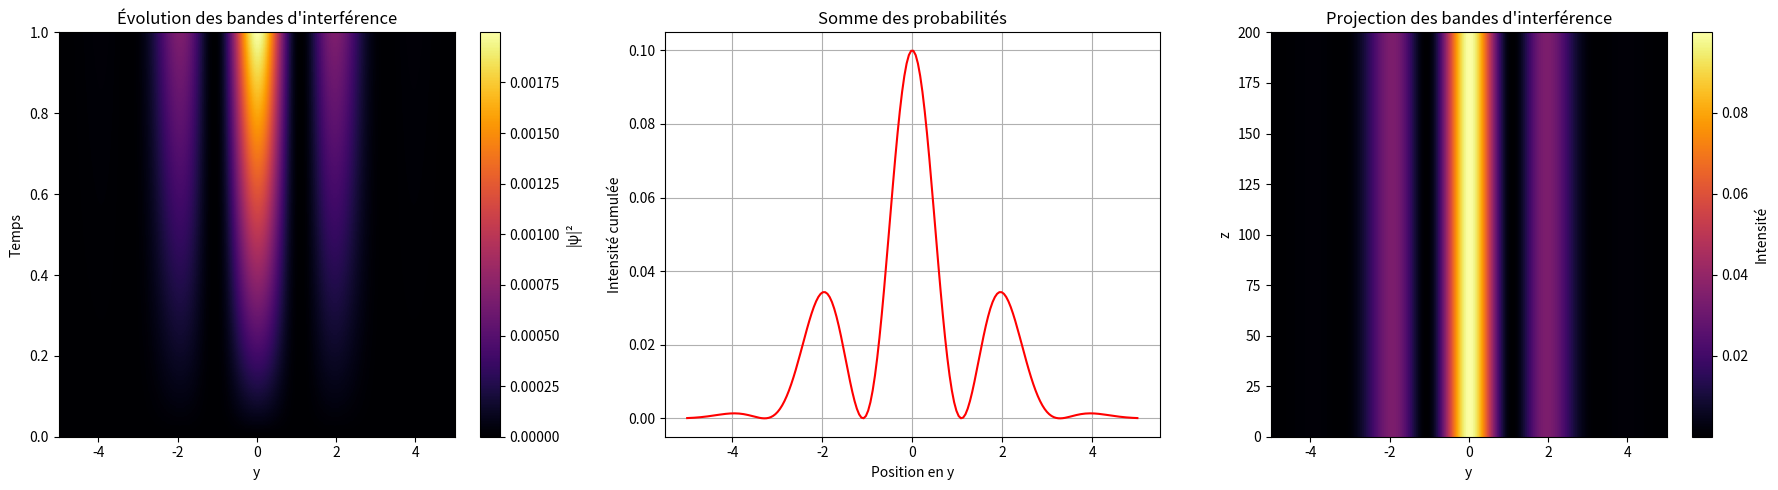

Here is the Python script that generated this plot:
import numpy as np
import matplotlib.pyplot as plt

############################### parametre ###############################

#numérique
Ny, Nx = 200, 100  # Résolution en y et en temps
Ly, Lx = 10, 10  # Taille de l'écran
dt = 0.01  # Pas de temps

# physique
wavelength = 0.5  # Longueur d'onde simulée
slit_distance = 0.8  # Distance entre les fentes
screen_distance = 3.5 # Distance de la fente à l'écran

############################### fonction ###############################

def diffraction(wavelength, slit_distance, screen_distance, t_start=0):
    # Positions sur l'écran
    y = np.linspace(-Ly/2, Ly/2, Ny)
    
    # Intensité théorique (fonction de diffraction)
    I = -(np.cos(np.pi * slit_distance * y / (wavelength * screen_distance)))**2
    
    # Facteur d'atténuation exponentielle pour la décroissance de l'intensité
    intensity_decay = 0.002 * np.exp(-y**2 / 4)  # Une décroissance gaussienne
    I = I * intensity_decay  # Appliquer la décroissance
    
    # Profondeur de la probabilité (la particule commence à t_start, puis se propage)
    t = np.linspace(0, Nx * dt, Nx)  # Temps fictif
    profile = np.outer(-np.abs(t-t_start-1), I)  # Décroissance progressive des bandes
    
    return profile

############################### main ###############################

# Génération du profil théorique avec particule unique
profile_with_particle = diffraction(wavelength, slit_distance, screen_distance)

# Affichage
fig, axes = plt.subplots(1, 3, figsize=(18, 5))

# 1. Affichage de l'évolution temporelle des bandes d'interférence
im1 = axes[0].imshow(profile_with_particle, cmap="inferno", aspect="auto", extent=[-Ly/2, Ly/2, 0, Nx * dt])
axes[0].set_xlabel("y")
axes[0].set_ylabel("Temps")
axes[0].set_title("Évolution des bandes d'interférence")
fig.colorbar(im1, ax=axes[0], label="|ψ|²")

# 2. Tracé de la somme des probabilités sur l'écran
axes[1].plot(np.linspace(-Ly/2, Ly/2, Ny), np.sum(profile_with_particle, axis=0), color='r')
axes[1].set_title("Somme des probabilités")
axes[1].set_xlabel("Position en y")
axes[1].set_ylabel("Intensité cumulée")
axes[1].grid(True)

# 3. Projection 2D de la somme des probabilités
screen = np.tile(np.sum(profile_with_particle, axis=0), (Ny, 1))  # Réplication correcte
im3 = axes[2].imshow(screen, cmap="inferno", aspect="auto", extent=[-Ly/2, Ly/2, 0, Ny])
axes[2].set_xlabel("y")
axes[2].set_ylabel("z")
axes[2].set_title("Projection des bandes d'interférence")
fig.colorbar(im3, ax=axes[2], label="Intensité")

plt.tight_layout()
plt.show()
